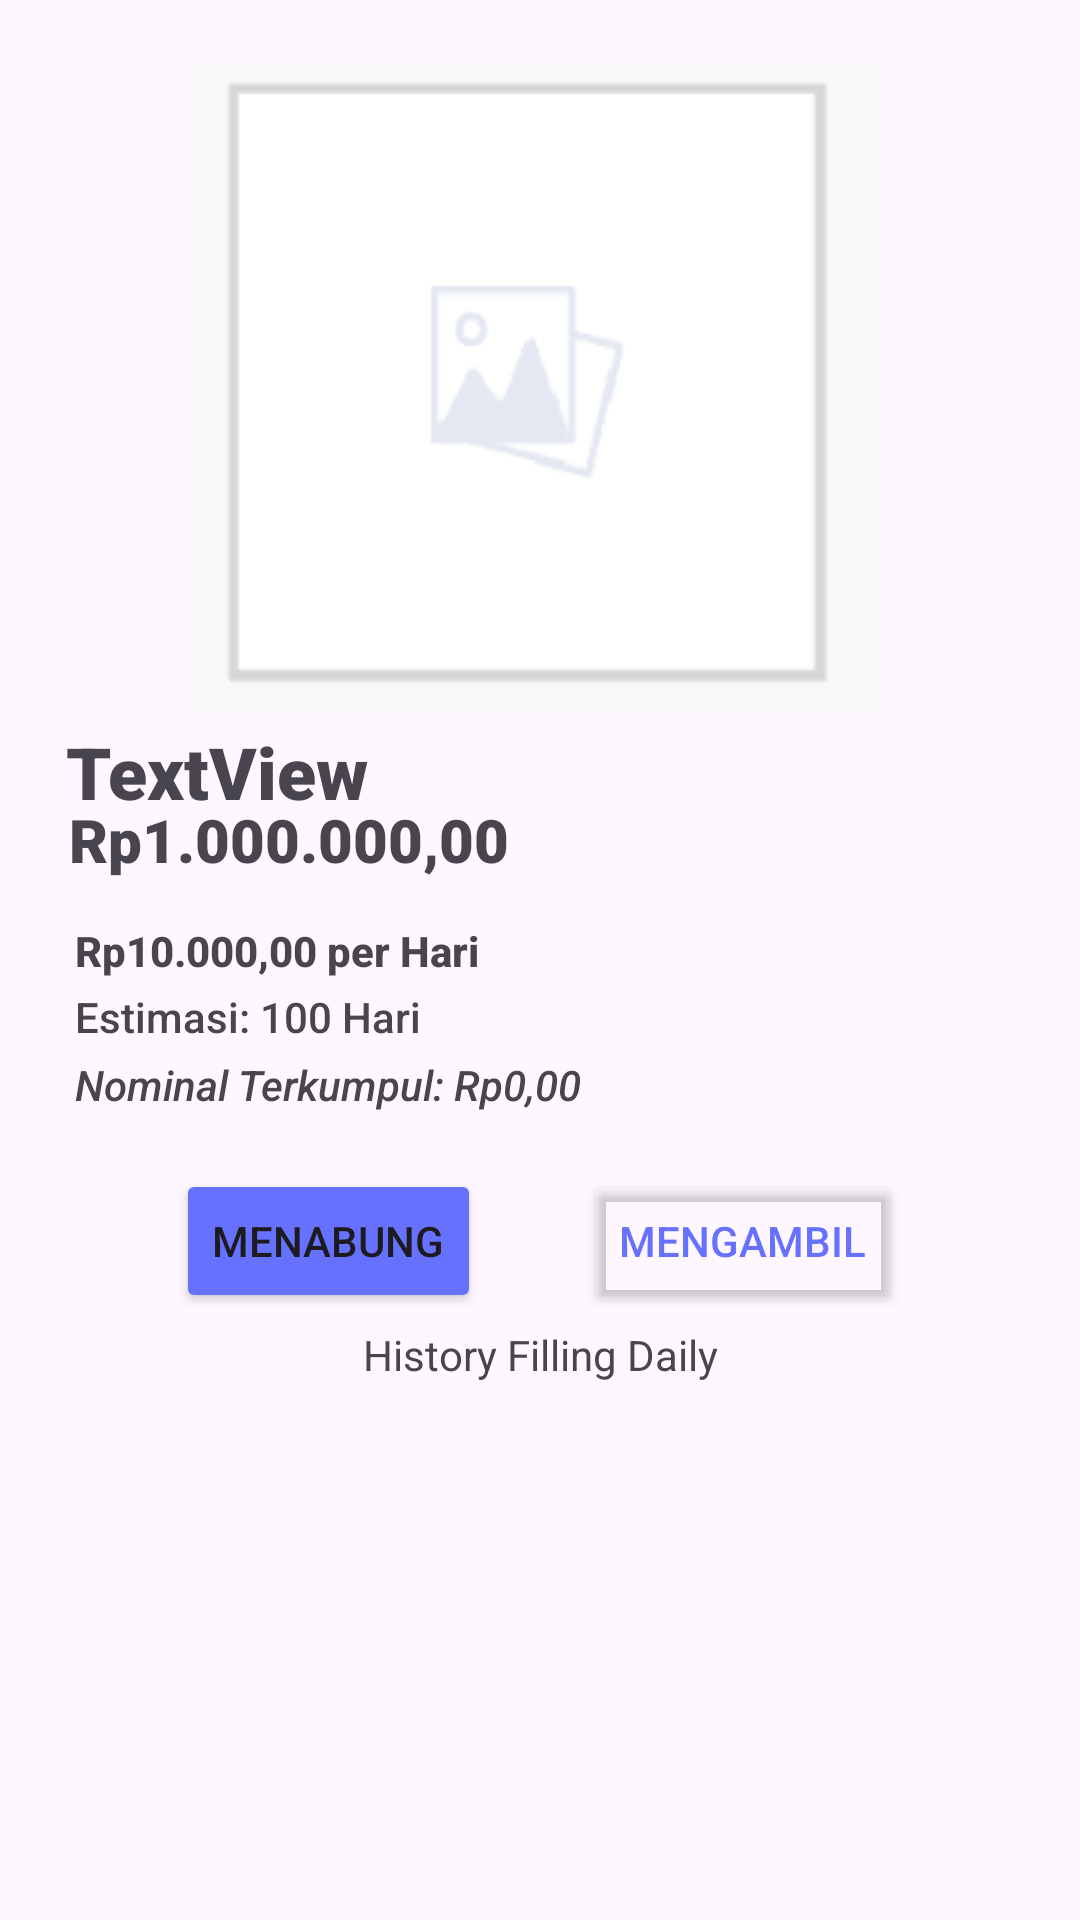

The Android layout XML behind this screen, and the referenced resources:
<!-- AndroidManifest.xml: application theme Theme.CelenganCerdas -->
<!-- res/layout/detailcelengan.xml -->
<?xml version="1.0" encoding="utf-8"?>
<androidx.constraintlayout.widget.ConstraintLayout xmlns:android="http://schemas.android.com/apk/res/android"
    xmlns:app="http://schemas.android.com/apk/res-auto"
    xmlns:tools="http://schemas.android.com/tools"
    android:layout_width="match_parent"
    android:layout_height="match_parent">

    <ImageButton
        android:id="@+id/buttonEditCelengan"
        android:layout_width="25dp"
        android:layout_height="23dp"
        android:background="?attr/selectableItemBackgroundBorderless"
        android:onClick="onBackButtonClick"
        android:src="@drawable/pencil"
        app:layout_constraintBottom_toBottomOf="parent"
        app:layout_constraintEnd_toEndOf="parent"
        app:layout_constraintHorizontal_bias="0.914"
        app:layout_constraintStart_toStartOf="parent"
        app:layout_constraintTop_toTopOf="parent"
        app:layout_constraintVertical_bias="0.298"
        tools:ignore="MissingConstraints" />

    <ImageButton
        android:id="@+id/buttonHapusCelengan"
        android:layout_width="24dp"
        android:layout_height="21dp"
        android:background="?attr/selectableItemBackgroundBorderless"
        android:onClick="onBackButtonClick"
        android:src="@drawable/trash"
        app:layout_constraintBottom_toBottomOf="parent"
        app:layout_constraintEnd_toEndOf="parent"
        app:layout_constraintHorizontal_bias="0.914"
        app:layout_constraintStart_toStartOf="parent"
        app:layout_constraintTop_toTopOf="parent"
        app:layout_constraintVertical_bias="0.236"
        tools:ignore="MissingConstraints" />

    <TextView
        android:id="@+id/textView8"
        android:layout_width="337dp"
        android:layout_height="33dp"
        android:fontFamily="sans-serif-black"
        android:text="Rp1.000.000,00"
        android:textSize="20sp"
        android:textStyle="bold"
        app:layout_constraintBottom_toBottomOf="parent"
        app:layout_constraintEnd_toEndOf="parent"
        app:layout_constraintHorizontal_bias="1.0"
        app:layout_constraintStart_toStartOf="parent"
        app:layout_constraintTop_toTopOf="parent"
        app:layout_constraintVertical_bias="0.439" />

    <TextView
        android:id="@+id/textViewNamaCelengan2"
        android:layout_width="338dp"
        android:layout_height="30dp"
        android:fontFamily="sans-serif-black"
        android:text="TextView"
        android:textSize="24sp"
        android:textStyle="bold"
        app:layout_constraintBottom_toBottomOf="parent"
        app:layout_constraintEnd_toEndOf="parent"
        app:layout_constraintHorizontal_bias="1.0"
        app:layout_constraintStart_toStartOf="parent"
        app:layout_constraintTop_toTopOf="parent"
        app:layout_constraintVertical_bias="0.395" />

    <TextView
        android:id="@+id/textView9"
        android:layout_width="212dp"
        android:layout_height="30dp"
        android:fontFamily="sans-serif-medium"
        android:text="Rp10.000,00 per Hari"
        android:textSize="14sp"
        android:textStyle="bold"
        app:layout_constraintBottom_toBottomOf="parent"
        app:layout_constraintEnd_toEndOf="parent"
        app:layout_constraintHorizontal_bias="0.17"
        app:layout_constraintStart_toStartOf="parent"
        app:layout_constraintTop_toTopOf="parent"
        app:layout_constraintVertical_bias="0.504" />

    <TextView
        android:id="@+id/textViewNominalTerkumpul2"
        android:layout_width="212dp"
        android:layout_height="30dp"
        android:fontFamily="sans-serif-medium"
        android:text="Nominal Terkumpul: Rp0,00"
        android:textSize="14sp"
        android:textStyle="italic"
        app:layout_constraintBottom_toBottomOf="parent"
        app:layout_constraintEnd_toEndOf="parent"
        app:layout_constraintHorizontal_bias="0.17"
        app:layout_constraintStart_toStartOf="parent"
        app:layout_constraintTop_toTopOf="parent"
        app:layout_constraintVertical_bias="0.577" />

    <TextView
        android:id="@+id/textView10"
        android:layout_width="212dp"
        android:layout_height="30dp"
        android:fontFamily="sans-serif-medium"
        android:text="Estimasi: 100 Hari"
        android:textSize="14sp"
        app:layout_constraintBottom_toBottomOf="parent"
        app:layout_constraintEnd_toEndOf="parent"
        app:layout_constraintHorizontal_bias="0.17"
        app:layout_constraintStart_toStartOf="parent"
        app:layout_constraintTop_toTopOf="parent"
        app:layout_constraintVertical_bias="0.54" />

    <Button
        android:id="@+id/buttonMengambil"
        android:layout_width="wrap_content"
        android:layout_height="wrap_content"
        android:backgroundTint="@android:color/transparent"
        android:text="Mengambil"
        android:textColor="#6672FE"
        app:layout_constraintBottom_toBottomOf="parent"
        app:layout_constraintEnd_toEndOf="parent"
        app:layout_constraintHorizontal_bias="0.766"
        app:layout_constraintStart_toStartOf="parent"
        app:layout_constraintTop_toTopOf="parent"
        app:layout_constraintVertical_bias="0.658"
        app:strokeColor="#6672FE"
        app:strokeWidth="2.2dp" />

    <Button
        android:id="@+id/buttonMenabung"
        android:layout_width="wrap_content"
        android:layout_height="wrap_content"
        android:backgroundTint="#6672FE"
        android:text="Menabung"
        app:layout_constraintBottom_toBottomOf="parent"
        app:layout_constraintEnd_toEndOf="parent"
        app:layout_constraintHorizontal_bias="0.227"
        app:layout_constraintStart_toStartOf="parent"
        app:layout_constraintTop_toTopOf="parent"
        app:layout_constraintVertical_bias="0.658" />

    <ImageView
        android:id="@+id/imageViewCelengan2"
        android:layout_width="wrap_content"
        android:layout_height="wrap_content"
        app:layout_constraintBottom_toBottomOf="parent"
        app:layout_constraintEnd_toEndOf="parent"
        app:layout_constraintHorizontal_bias="0.497"
        app:layout_constraintStart_toStartOf="parent"
        app:layout_constraintTop_toTopOf="parent"
        app:layout_constraintVertical_bias="0.048"
        app:srcCompat="@drawable/placeholder_image" />

    <TextView
        android:id="@+id/textView12"
        android:layout_width="wrap_content"
        android:layout_height="wrap_content"
        android:text="History Filling Daily"
        app:layout_constraintBottom_toBottomOf="parent"
        app:layout_constraintEnd_toEndOf="parent"
        app:layout_constraintHorizontal_bias="0.501"
        app:layout_constraintStart_toStartOf="parent"
        app:layout_constraintTop_toTopOf="parent"
        app:layout_constraintVertical_bias="0.712" />

    <ListView
        android:id="@+id/listviewHistoryFillingDailydetail"
        android:layout_width="334dp"
        android:layout_height="178dp"
        android:divider="@android:color/darker_gray"
        android:dividerHeight="1dp"
        app:layout_constraintBottom_toBottomOf="parent"
        app:layout_constraintEnd_toEndOf="parent"
        app:layout_constraintHorizontal_bias="0.493"
        app:layout_constraintStart_toStartOf="parent"
        app:layout_constraintTop_toBottomOf="@id/textView12"
        app:layout_constraintVertical_bias="1.0" />


</androidx.constraintlayout.widget.ConstraintLayout>
<!-- resources referenced by this layout -->
<resources>
  <!-- drawable placeholder_image: png bitmap (drawable, 1218 bytes) -->
  <style name="Theme.CelenganCerdas" parent="Base.Theme.CelenganCerdas" />
  <style name="Base.Theme.CelenganCerdas" parent="Theme.Material3.DayNight.NoActionBar">
          
          <item name="android:statusBarColor">#FF6672FE</item>
          
      </style>
</resources>
